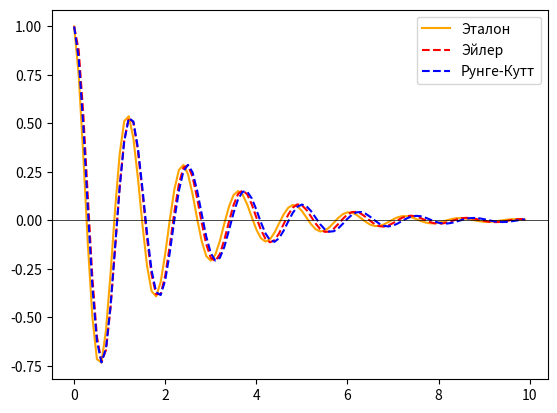

Write Python code to recreate this figure. (Note: this script raises an exception after producing the figure.)
import numpy as np
import matplotlib.pyplot as plt

# x'' + w_0**2 * x = 0 
# x'' = d**2 x / d**2 y

# dV / dt + w_0**2 * x = 0
# dx / dt = V

w = 5
t0 = 0
tmax = 10
dt = 0.1
N = int(tmax / dt)
t = np.arange(t0, tmax, dt)
A = 1
cofe = np.exp(-t / 2)


# Идеал
x_a = A * np.exp(-t / 2) * np.cos(w * t)


# Эйлер

x_e = np.zeros(N)
v = np.zeros(N)

x_e[0] = A
v[0] = 0
t_i = 0

for i in range(N - 1):
    t_i += dt
    v[i + 1] = v[i] - v[i] * dt - (w**2) * x_e[i] * dt
    x_e[i + 1] = x_e[i] + v[i + 1] * dt

# Рунге-Кутт

x_r = np.zeros(N)
v_r = np.zeros(N)

x_r[0] = A
v_r[0] = 0

for i in range(N - 1):
    kv1 = - v_r[i] * dt -(w**2) * x_r[i] * dt
    kx1 = v_r[i] * dt

    kv2 = - v_r[i] * dt -(w**2) * (x_r[i] + kx1 / 2) * dt
    kx2 = (v_r[i] + kv1 / 2) * dt

    kv3 = - v_r[i] * dt -(w**2) * (x_r[i] + kx2 / 2) * dt
    kx3 = (v_r[i] + kv2 / 2) * dt

    kv4 = - v_r[i] * dt -(w**2) * (x_r[i] + kx3) * dt
    kx4 = (v_r[i] + kv3) * dt

    v_r[i + 1] = v_r[i] + (kv1 + 2 * kv2 + 2 * kv3 + kv4) / 6
    x_r[i + 1] = x_r[i] + (kx1 + 2 * kx2 + 2 * kx3 + kx4) / 6

plt.plot(t, x_e, 'orange')

plt.plot(t, x_r, 'r--')

plt.plot(t, x_a, 'b--')
plt.legend(['Эталон', 'Эйлер', 'Рунге-Кутт'])
plt.axhline(y = 0, color='black', linewidth=0.5)


# Погрешности
m_dt = np.arange(0.01, 0.3, 0.01)
Aver_err_euler = []
Aver_err_rangi = []
it = 0
for dt in m_dt:
    N = int(tmax / dt)
    t = np.arange(t0, tmax, dt)

    # Идеал
    x_a = A * np.exp(-t / 2) * np.cos(w * t)

    # Эйлер
    x_e = np.zeros(N)
    v = np.zeros(N)
    
    x_e[0] = A
    v[0] = 0
    t_i = 0
    
    for i in range(N - 1):
        t_i += dt
        v[i + 1] = v[i] - v[i] * dt - (w**2) * x_e[i] * dt
        x_e[i + 1] = x_e[i] + v[i + 1] * dt

    # Рунге-Кутт
    x_r = np.zeros(N)
    v_r = np.zeros(N)
    
    x_r[0] = A
    v_r[0] = 0
    
    for i in range(N - 1):
        kv1 = - v_r[i] * dt -(w**2) * x_r[i] * dt
        kx1 = v_r[i] * dt
    
        kv2 = - v_r[i] * dt -(w**2) * (x_r[i] + kx1 / 2) * dt
        kx2 = (v_r[i] + kv1 / 2) * dt
    
        kv3 = - v_r[i] * dt -(w**2) * (x_r[i] + kx2 / 2) * dt
        kx3 = (v_r[i] + kv2 / 2) * dt
    
        kv4 = - v_r[i] * dt -(w**2) * (x_r[i] + kx3) * dt
        kx4 = (v_r[i] + kv3) * dt
    
        v_r[i + 1] = v_r[i] + (kv1 + 2 * kv2 + 2 * kv3 + kv4) / 6
        x_r[i + 1] = x_r[i] + (kx1 + 2 * kx2 + 2 * kx3 + kx4) / 6

    
    # сред погрешность
    err_euler = np.abs(x_a - x_e) / N
    err_rang = np.abs(x_a - x_r) / N

    Aver_err_euler.append(err_euler)
    Aver_err_rangi.append(err_rang)
    it+=1

plt.plot(Aver_err_euler, dt)








